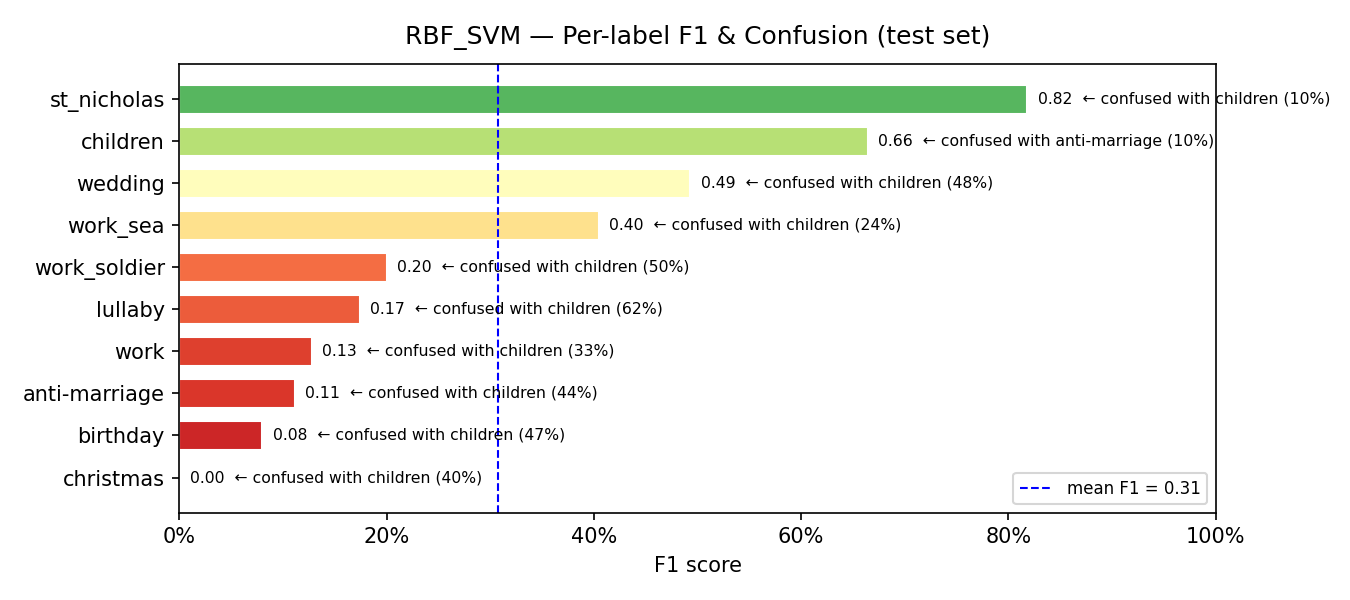

The table this chart was drawn from, first rows:
model, label, support, precision, recall, f1, confusion_rate, top_confused_with, top_confused_pct
RBF_SVM, christmas, 5, 0.0, 0.0, 0.0, 1.0, children, 0.4
RBF_SVM, birthday, 15, 0.0571, 0.1333, 0.08, 0.8667, children, 0.4667
RBF_SVM, anti-marriage, 9, 0.0667, 0.3333, 0.1111, 0.6667, children, 0.4444
RBF_SVM, work, 27, 0.15, 0.1111, 0.1277, 0.8889, children, 0.3333
RBF_SVM, lullaby, 8, 0.1333, 0.25, 0.1739, 0.75, children, 0.625
RBF_SVM, work_soldier, 16, 0.2143, 0.1875, 0.2, 0.8125, children, 0.5
RBF_SVM, work_sea, 37, 0.3617, 0.4595, 0.4048, 0.5405, children, 0.2432
RBF_SVM, wedding, 97, 0.7778, 0.3608, 0.493, 0.6392, children, 0.4845
RBF_SVM, children, 298, 0.6783, 0.651, 0.6644, 0.349, anti-marriage, 0.1007
RBF_SVM, st_nicholas, 10, 0.75, 0.9, 0.8182, 0.1, children, 0.1
